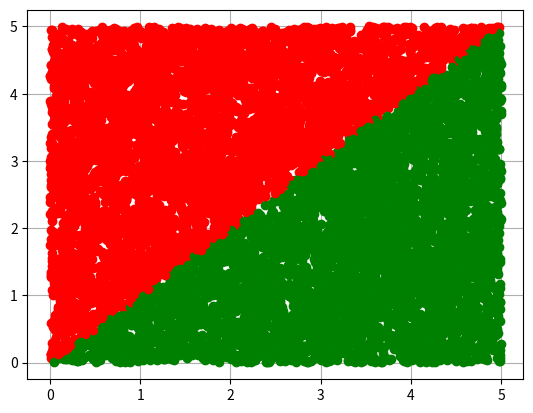

This chart was generated by the following Python code:
# coding utf -8
#1. N vienmērīgi sadalīti skaitļi
#N uniformly distributed random numbers

import sys
sys.path.append('/usr/local/anaconda3/lib/python3.6/site-packages')

from numpy import random
#pseido gadījumu skaitļu ģenerātora grauds
# random.seed(1)

N = 10000

x = random.uniform(0,5,N)
'''
k = [0,0,0,0,0]
for i in range(N):
    if x[i] < 1:
        k[0] = k[0] + 1
    elif x[i] < 2:
        k[1] = k[1] + 1
    elif x[i] < 3:
        k[2] = k[2] + 1
    elif x[i] < 4:
        k[3] = k[3] + 1
    else:
        k[4] = k[4] + 1
print(k)
print(sum(k))
'''

y = random.uniform(0,5,N)
N1 = 0
from matplotlib import pyplot as plt
plt.grid()
for i in range(N):
    #plt.plot(x[i],y[i],'ko')
    if x[i] > 0 and x[i] < 5:
        if y[i] > 0 and y[i] < x[i]:
            plt.plot(x[i],y[i], 'go')
            N1 = N1 + 1
        else:
            plt.plot(x[i],y[i], 'ro')
plt.show()

S_zinaamais = 5 * 5
S_nezinaamais = 1. * S_zinaamais * N1/N
print(S_nezinaamais)
